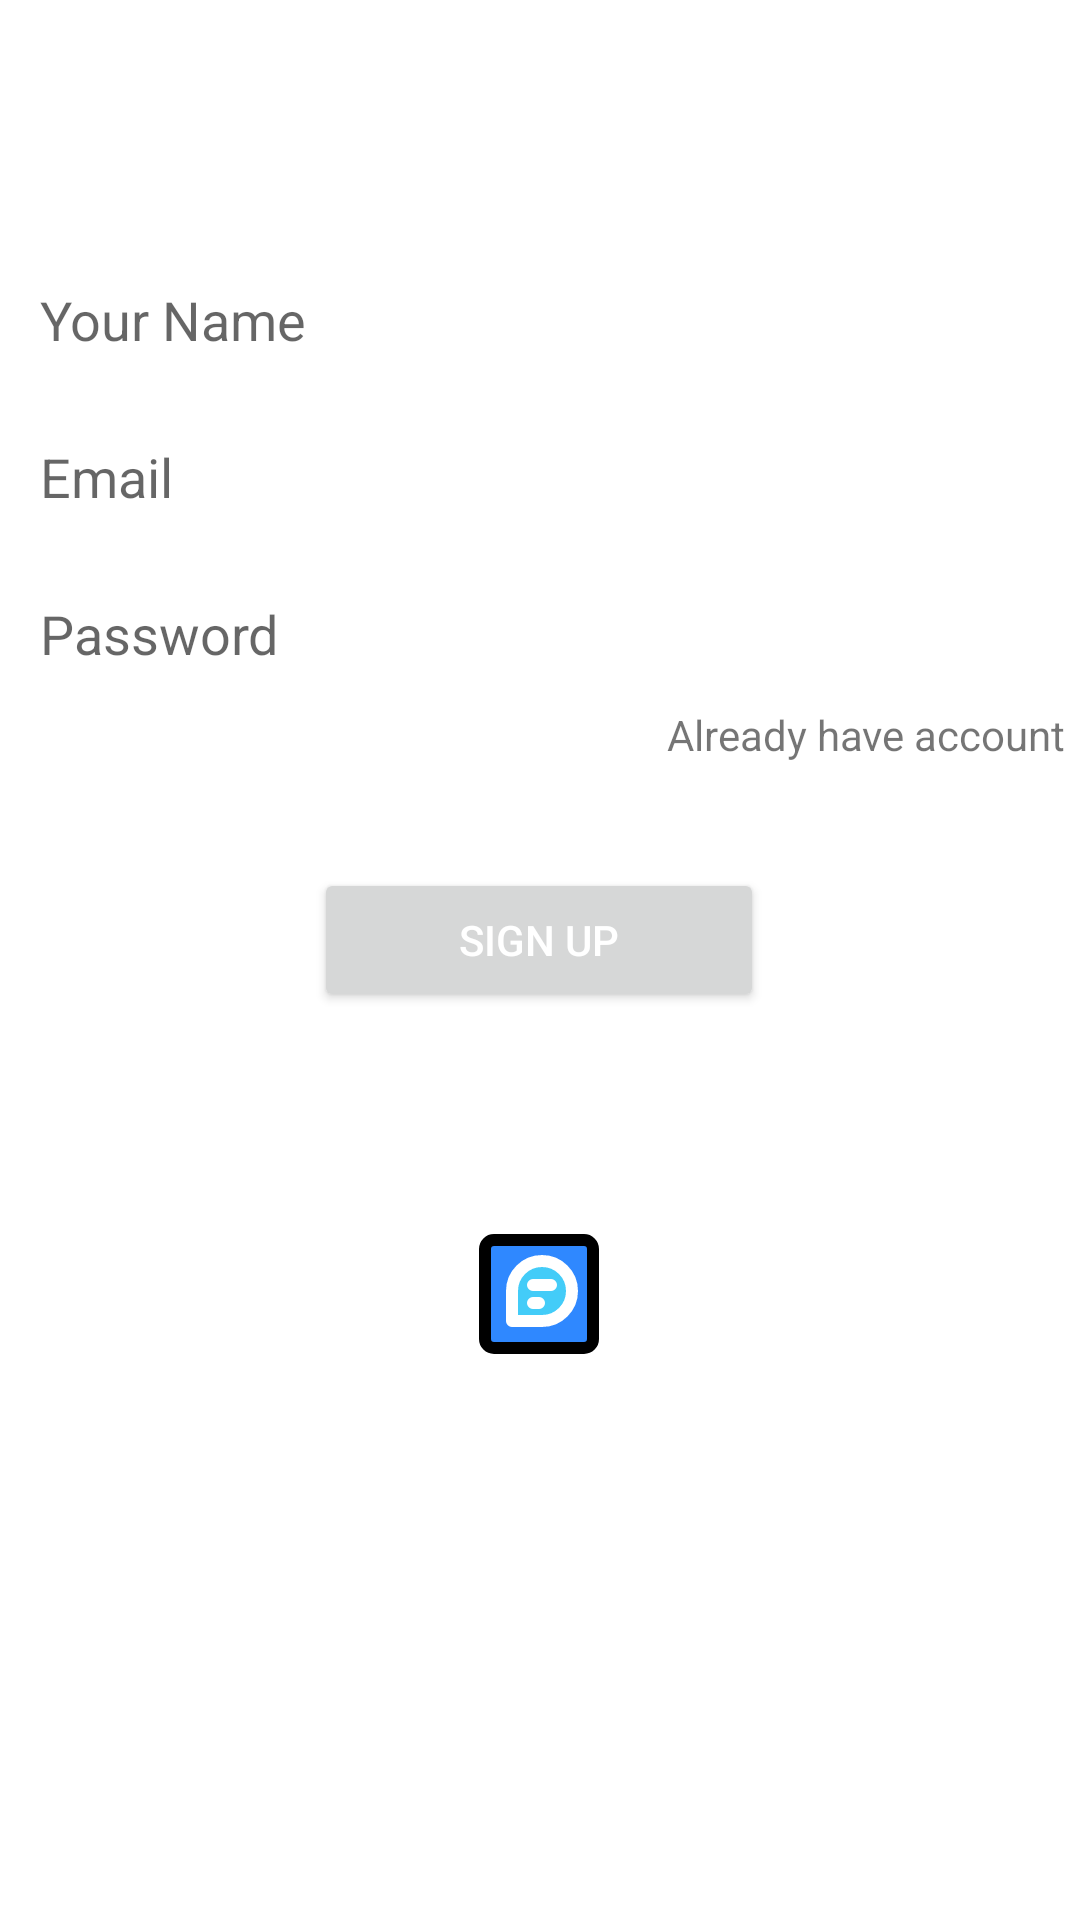

The Android layout XML behind this screen, and the referenced resources:
<!-- AndroidManifest.xml: application theme Theme.MsgMe -->
<!-- res/layout/activity_sign_up.xml -->
<?xml version="1.0" encoding="utf-8"?>
<LinearLayout xmlns:android="http://schemas.android.com/apk/res/android"
    xmlns:app="http://schemas.android.com/apk/res-auto"
    xmlns:tools="http://schemas.android.com/tools"
    android:layout_width="match_parent"
    android:layout_height="match_parent"
    tools:context=".activity_sign_up"
    android:orientation="vertical"
    android:gravity="center">

    <LinearLayout
        android:layout_width="351dp"
        android:layout_height="499dp"
        android:layout_marginLeft="30dp"
        android:layout_marginRight="30dp"
        android:gravity="center_horizontal"
        android:orientation="vertical">

        <EditText
            android:id="@+id/username"
            android:layout_width="match_parent"
            android:layout_height="wrap_content"
            android:layout_marginTop="15dp"
            android:layout_marginBottom="10dp"
            android:background="@color/white"
            android:ems="10"
            android:hint="Your Name"
            android:padding="9dp" />

        <EditText
            android:id="@+id/etEmail"
            android:layout_width="match_parent"
            android:layout_height="wrap_content"
            android:layout_marginBottom="10dp"
            android:background="@color/white"
            android:ems="10"
            android:hint="Email"
            android:padding="9dp" />

        <EditText
            android:id="@+id/etPassword"
            android:layout_width="match_parent"
            android:layout_height="wrap_content"
            android:background="@color/white"
            android:ems="10"
            android:hint="Password"
            android:inputType="textPassword"
            android:padding="9dp" />

        <TextView
            android:id="@+id/alreadyAccount"
            android:layout_width="wrap_content"
            android:layout_height="wrap_content"
            android:layout_gravity="end"
            android:layout_marginTop="3dp"
            android:text="Already have account" />

        <Button
            android:id="@+id/btn_signUp"
            android:layout_width="150dp"
            android:layout_height="wrap_content"
            android:layout_marginTop="35dp"
            android:padding="10dp"
            android:text="Sign Up"
            android:textColor="@color/white" />

        <LinearLayout
            android:layout_width="wrap_content"
            android:layout_height="wrap_content"
            android:layout_marginTop="20dp"
            android:orientation="horizontal">
            <ImageView
                android:layout_width="wrap_content"
                android:layout_height="wrap_content"
                android:src="@drawable/logo"
                android:layout_below="@id/linear"
                android:layout_marginTop="50dp"
                android:layout_centerHorizontal="true"
                >
            </ImageView>
        </LinearLayout>


    </LinearLayout>
</LinearLayout>
<!-- resources referenced by this layout -->
<resources>
  <!-- drawable logo (drawable) -->
  <?xml version="1.0" encoding="utf-8"?>
  
  <vector xmlns:android="http://schemas.android.com/apk/res/android"
      android:width="48dp"
      android:height="48dp"
      android:viewportWidth="48"
      android:viewportHeight="48">
  
      <path
          android:fillColor="#2F88FF"
          android:strokeColor="#000000"
          android:strokeWidth="4"
          android:pathData="M39 6H9C7.34315 6 6 7.34315 6 9V39C6 40.6569 7.34315 42 9 42H39C40.6569 42 42 40.6569 42 39V9C42 7.34315 40.6569 6 39 6Z" />
      <path
          android:fillColor="#43CCF8"
          android:strokeColor="#ffffff"
          android:strokeWidth="4"
          android:strokeLineJoin="round"
          android:strokeLineCap="round"
          android:pathData="M35 23C35 28.5229 30.5229 33 25 33C22.0133 33 15 33 15 33C15 33 15 25.5361 15 23C15 17.4771 19.4771 13 25 13C30.5229 13 35 17.4771 35 23Z" />
      <path
          android:fillColor="#000000"
          android:strokeColor="#ffffff"
          android:strokeWidth="4"
          android:strokeLineJoin="round"
          android:strokeLineCap="round"
          android:pathData="M22 21H28" />
      <path
          android:fillColor="#000000"
          android:strokeColor="#ffffff"
          android:strokeWidth="4"
          android:strokeLineJoin="round"
          android:strokeLineCap="round"
          android:pathData="M22 27H24" />
  </vector>
  <style name="Theme.MsgMe" parent="Theme.MaterialComponents.DayNight.DarkActionBar">
          
          <item name="colorPrimary">@color/purple_500</item>
          <item name="colorPrimaryVariant">@color/purple_700</item>
          <item name="colorOnPrimary">@color/white</item>
          
          <item name="colorSecondary">@color/teal_200</item>
          <item name="colorSecondaryVariant">@color/teal_700</item>
          <item name="colorOnSecondary">@color/black</item>
          
          <item name="android:statusBarColor">?attr/colorPrimaryVariant</item>
          
      </style>
  <!-- not gathered from this repository: default colours our renderer supplied (Android Studio template values) -->
  <color name="purple_500">#FF6200EE</color>
  <color name="purple_700">#FF3700B3</color>
  <color name="teal_200">#FF03DAC5</color>
  <color name="teal_700">#FF018786</color>
  <color name="black">#FF000000</color>
  <color name="white">#FFFFFFFF</color>
</resources>
